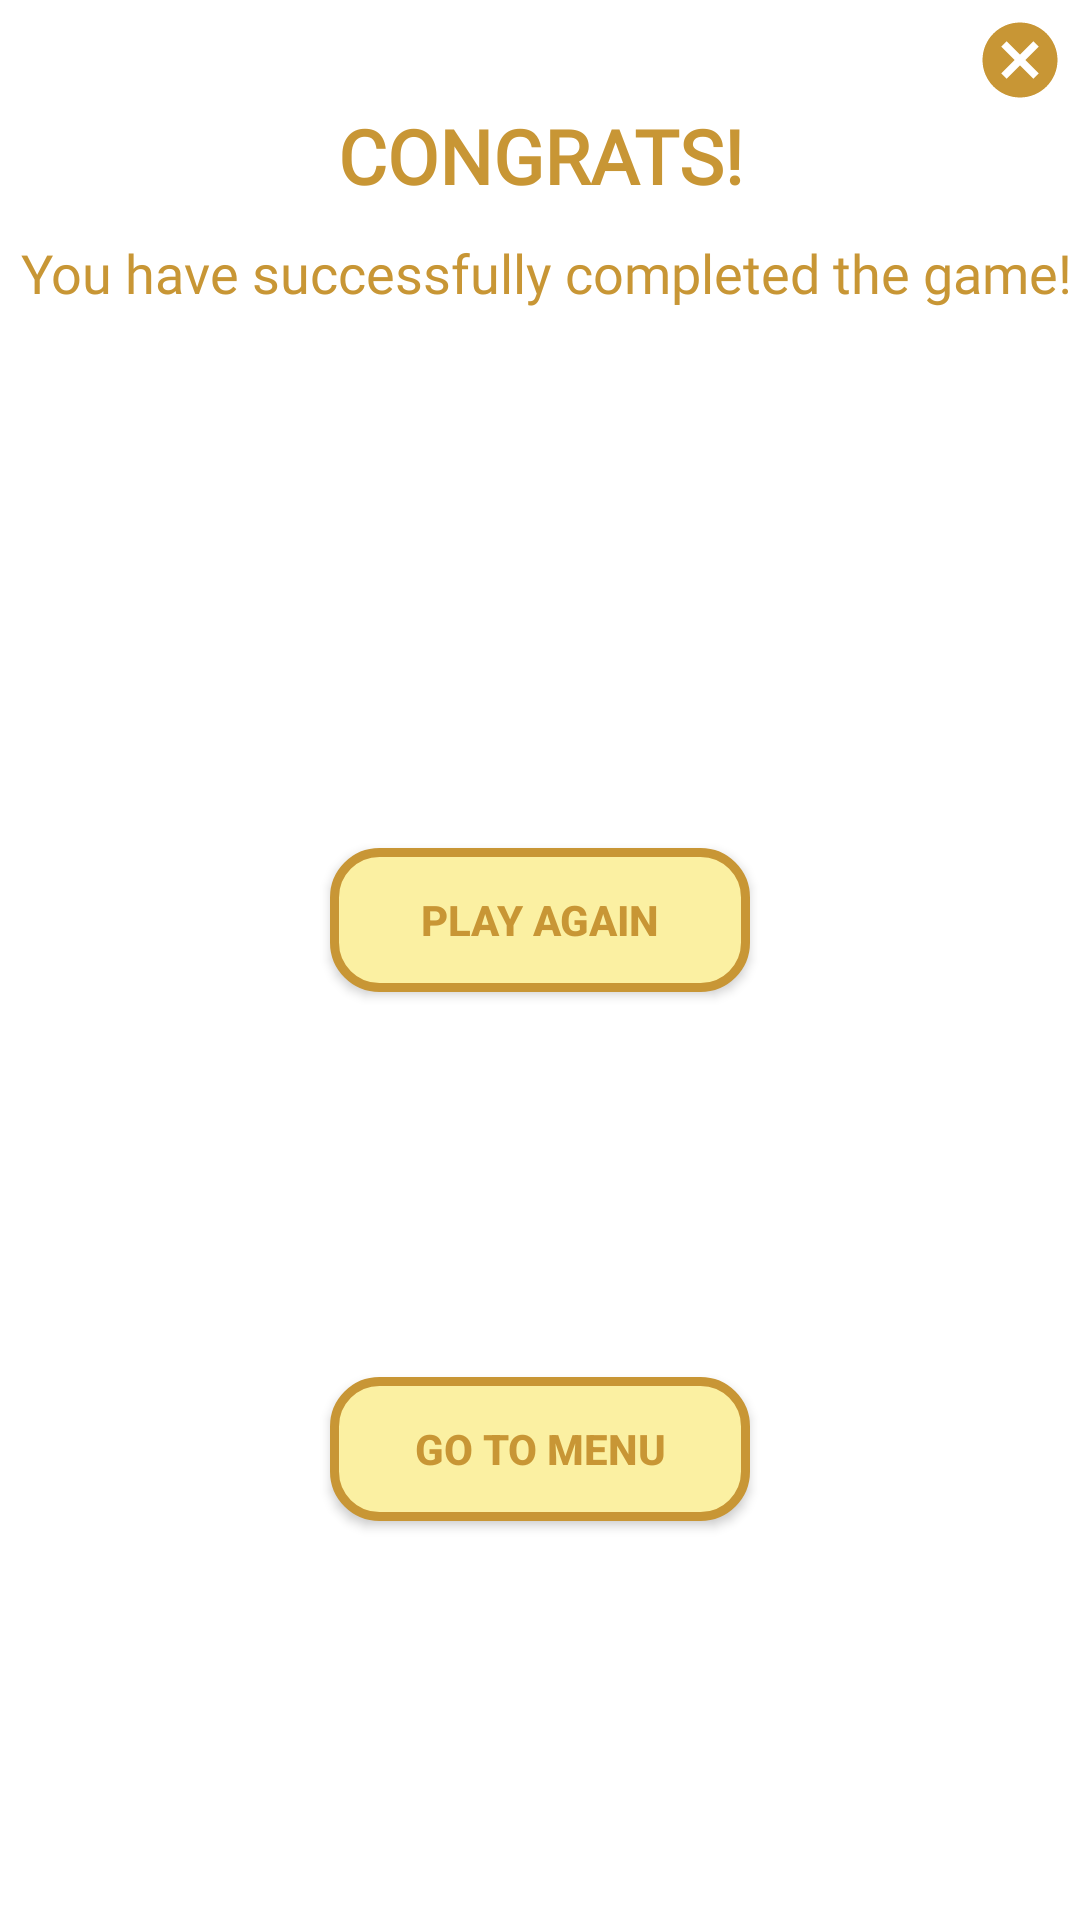

Write the Android layout XML for this screen, with the resource values it uses.
<!-- AndroidManifest.xml: application theme Theme.Mathmaster -->
<!-- res/layout/oyun_bitti.xml -->
<?xml version="1.0" encoding="utf-8"?>
<androidx.constraintlayout.widget.ConstraintLayout xmlns:android="http://schemas.android.com/apk/res/android"
    xmlns:tools="http://schemas.android.com/tools"
    android:layout_width="250dp"
    android:layout_height="wrap_content"
    android:gravity="center"
    android:layout_gravity="center"
    android:background="@drawable/border_for_popup3"
    xmlns:app="http://schemas.android.com/apk/res-auto">


    <ImageView
        android:id="@+id/carpiOyunBitti"
        android:layout_width="wrap_content"
        android:layout_height="wrap_content"
        android:src="@drawable/ic_baseline_cancel_24"
        android:layout_marginEnd="5dp"
        android:layout_marginTop="5dp"
        app:layout_constraintEnd_toEndOf="parent"
        app:layout_constraintTop_toTopOf="parent" />

    <TextView
        android:id="@+id/tebriklerText"
        android:layout_width="wrap_content"
        android:layout_height="wrap_content"
        android:text="@string/tebrikler"
        android:fontFamily="@font/montserrat_bold"
        android:textColor="#C89635"
        android:textSize="25sp"
        android:textStyle="bold"
        app:layout_constraintEnd_toEndOf="parent"
        app:layout_constraintStart_toStartOf="parent"
        app:layout_constraintTop_toBottomOf="@id/carpiOyunBitti"/>

    <TextView
        android:layout_marginStart="7dp"
        android:layout_marginEnd="7dp"
        android:id="@+id/oyunBittiText"
        android:layout_width="wrap_content"
        android:layout_height="wrap_content"
        android:layout_marginTop="10dp"
        android:fontFamily="@font/montserrat"
        android:gravity="center"
        android:text="@string/oyunu_basariyla_tamamladin"
        android:textColor="#C89635"
        android:textSize="18sp"
        app:layout_constraintEnd_toEndOf="parent"
        app:layout_constraintHorizontal_bias="0.0"
        app:layout_constraintStart_toStartOf="parent"
        app:layout_constraintTop_toBottomOf="@+id/tebriklerText" />

    <ImageView
        android:id="@+id/imageViewTrophy"
        android:layout_width="120dp"
        android:layout_height="120dp"
        android:layout_marginTop="25dp"
        android:src="@drawable/trophyicon"
        app:layout_constraintEnd_toEndOf="parent"
        app:layout_constraintStart_toStartOf="parent"
        app:layout_constraintTop_toBottomOf="@+id/oyunBittiText" />

    <androidx.appcompat.widget.AppCompatButton
        android:id="@+id/tekrarOyunBittiButton"
        android:layout_width="wrap_content"
        android:layout_height="wrap_content"
        android:minWidth="140dp"
        android:layout_marginTop="15dp"
        android:background="@drawable/button_bg3"
        android:paddingStart="10dp"
        android:paddingEnd="10dp"
        android:ems="8"
        android:text="@string/tekrar_oyna"
        android:textColor="#C89635"
        android:textStyle="bold"
        app:layout_constraintBottom_toBottomOf="parent"
        app:layout_constraintEnd_toEndOf="parent"
        app:layout_constraintStart_toStartOf="parent"
        app:layout_constraintTop_toBottomOf="@+id/imageViewTrophy"
        app:layout_constraintVertical_bias="0.06" />

    <androidx.appcompat.widget.AppCompatButton
        android:id="@+id/menuyeGitOyunBittiButton"
        android:layout_width="wrap_content"
        android:layout_height="wrap_content"
        android:minWidth="140dp"
        android:background="@drawable/button_bg3"
        android:paddingStart="10dp"
        android:paddingEnd="10dp"
        android:ems="8"
        android:text="@string/menuye_git"
        android:textColor="#C89635"
        android:textStyle="bold"
        android:layout_marginTop="10dp"
        android:layout_marginBottom="15dp"
        app:layout_constraintBottom_toBottomOf="parent"
        app:layout_constraintEnd_toEndOf="parent"
        app:layout_constraintStart_toStartOf="parent"
        app:layout_constraintTop_toBottomOf="@+id/tekrarOyunBittiButton" />


</androidx.constraintlayout.widget.ConstraintLayout>
<!-- resources referenced by this layout -->
<resources>
  <!-- drawable button_bg3 (drawable) -->
  <?xml version="1.0" encoding="utf-8"?>
  <shape xmlns:android="http://schemas.android.com/apk/res/android"
      android:shape="rectangle"
      >
  
              <solid android:color="#FBF0A2"/>
              <corners android:radius="15dp"/>
              <stroke android:color="#C89635"
                  android:width="3dp" />
  
  </shape>
  <!-- drawable ic_baseline_cancel_24 (drawable) -->
  <vector android:height="30dp" android:tint="#C89635"
      android:viewportHeight="24" android:viewportWidth="24"
      android:width="30dp" xmlns:android="http://schemas.android.com/apk/res/android">
      <path android:fillColor="@android:color/white" android:pathData="M12,2C6.47,2 2,6.47 2,12s4.47,10 10,10 10,-4.47 10,-10S17.53,2 12,2zM17,15.59L15.59,17 12,13.41 8.41,17 7,15.59 10.59,12 7,8.41 8.41,7 12,10.59 15.59,7 17,8.41 13.41,12 17,15.59z"/>
  </vector>
  <string name="menuye_git">Go to Menu</string>
  <string name="oyunu_basariyla_tamamladin">You have successfully completed the game!</string>
  <string name="tebrikler">CONGRATS!</string>
  <string name="tekrar_oyna">PLAY AGAIN</string>
  <style name="Theme.Mathmaster" parent="Theme.MaterialComponents.DayNight.DarkActionBar">
          
          <item name="colorPrimary">@color/purple_500</item>
          <item name="colorPrimaryVariant">@color/purple_700</item>
          <item name="colorOnPrimary">@color/white</item>
          
          <item name="colorSecondary">@color/teal_200</item>
          <item name="colorSecondaryVariant">@color/teal_700</item>
          <item name="colorOnSecondary">@color/black</item>
          
          <item name="android:statusBarColor" tools:targetApi="l">?attr/colorPrimaryVariant</item>
          <item name="android:forceDarkAllowed" tools:targetApi="q">false</item>
  
          
      </style>
  <color name="purple_500">#FF6200EE</color>
  <color name="purple_700">#FF3700B3</color>
  <color name="white">#FFFFFFFF</color>
  <color name="teal_200">#FF03DAC5</color>
  <color name="teal_700">#FF018786</color>
  <color name="black">#FF000000</color>
</resources>
